Run: headless pygame with SDL's dummy video driver; simulated clock (each Clock.tick advances the game by its frame time, no real sleeping); random seed 0; keys injected as events and as key.get_pressed() state; no mouse input.
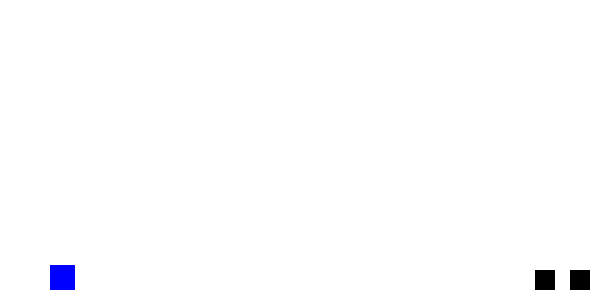
Frame 1 of 1 · flips 1–60 · no input

The pygame program that drew these frames:

import pygame
import random

# Initialize Pygame
pygame.init()

# Screen dimensions
WIDTH, HEIGHT = 600, 300
screen = pygame.display.set_mode((WIDTH, HEIGHT))
pygame.display.set_caption("T-Rex Runner")

# Colors
BLUE = (0, 0, 255)
BLACK = (0, 0, 0)
WHITE = (255, 255, 255)

# FPS
FPS = 60

# Player attributes
PLAYER_SIZE = 25
player = pygame.Rect(50, HEIGHT - PLAYER_SIZE - 10, PLAYER_SIZE, PLAYER_SIZE)
player_speed = 5

# Obstacle attributes
OBSTACLE_WIDTH = 20
OBSTACLE_HEIGHT = 20
obstacle_speed = 5

# Group for obstacles
obstacles = pygame.sprite.Group()

# Define an obstacle class
class Obstacle(pygame.sprite.Sprite):
    def __init__(self):
        super().__init__()
        self.image = pygame.Surface((OBSTACLE_WIDTH, OBSTACLE_HEIGHT))
        self.image.fill(BLACK)
        self.rect = self.image.get_rect()
        self.rect.x = WIDTH
        self.rect.y = HEIGHT - OBSTACLE_HEIGHT - 10

    def update(self):
        self.rect.x -= obstacle_speed
        # Remove the obstacle if it goes off screen
        if self.rect.right < 0:
            self.kill()

# Add obstacles periodically
def add_obstacle():
    if random.randint(1, 50) == 1:  # Random chance to spawn obstacles
        obstacle = Obstacle()
        obstacles.add(obstacle)

# Main game loop
def game_loop():
    clock = pygame.time.Clock()
    game_over = False

    while not game_over:
        for event in pygame.event.get():
            if event.type == pygame.QUIT:
                pygame.quit()
                quit()

        # Player movement (jump simulation)
        keys = pygame.key.get_pressed()
        if keys[pygame.K_UP]:
            player.y -= player_speed
        if keys[pygame.K_DOWN]:
            player.y += player_speed

        # Keep the player on screen
        if player.top < 0:
            player.top = 0
        if player.bottom > HEIGHT:
            player.bottom = HEIGHT

        # Add obstacles and update
        add_obstacle()
        obstacles.update()

        # Check for collisions
        for obstacle in obstacles:
            if player.colliderect(obstacle.rect):
                game_over = True

        # Draw everything
        screen.fill(WHITE)
        pygame.draw.rect(screen, BLUE, player)
        obstacles.draw(screen)

        pygame.display.update()
        clock.tick(FPS)

    # Game over screen
    screen.fill(WHITE)

if __name__ == "__main__":
    game_loop()
